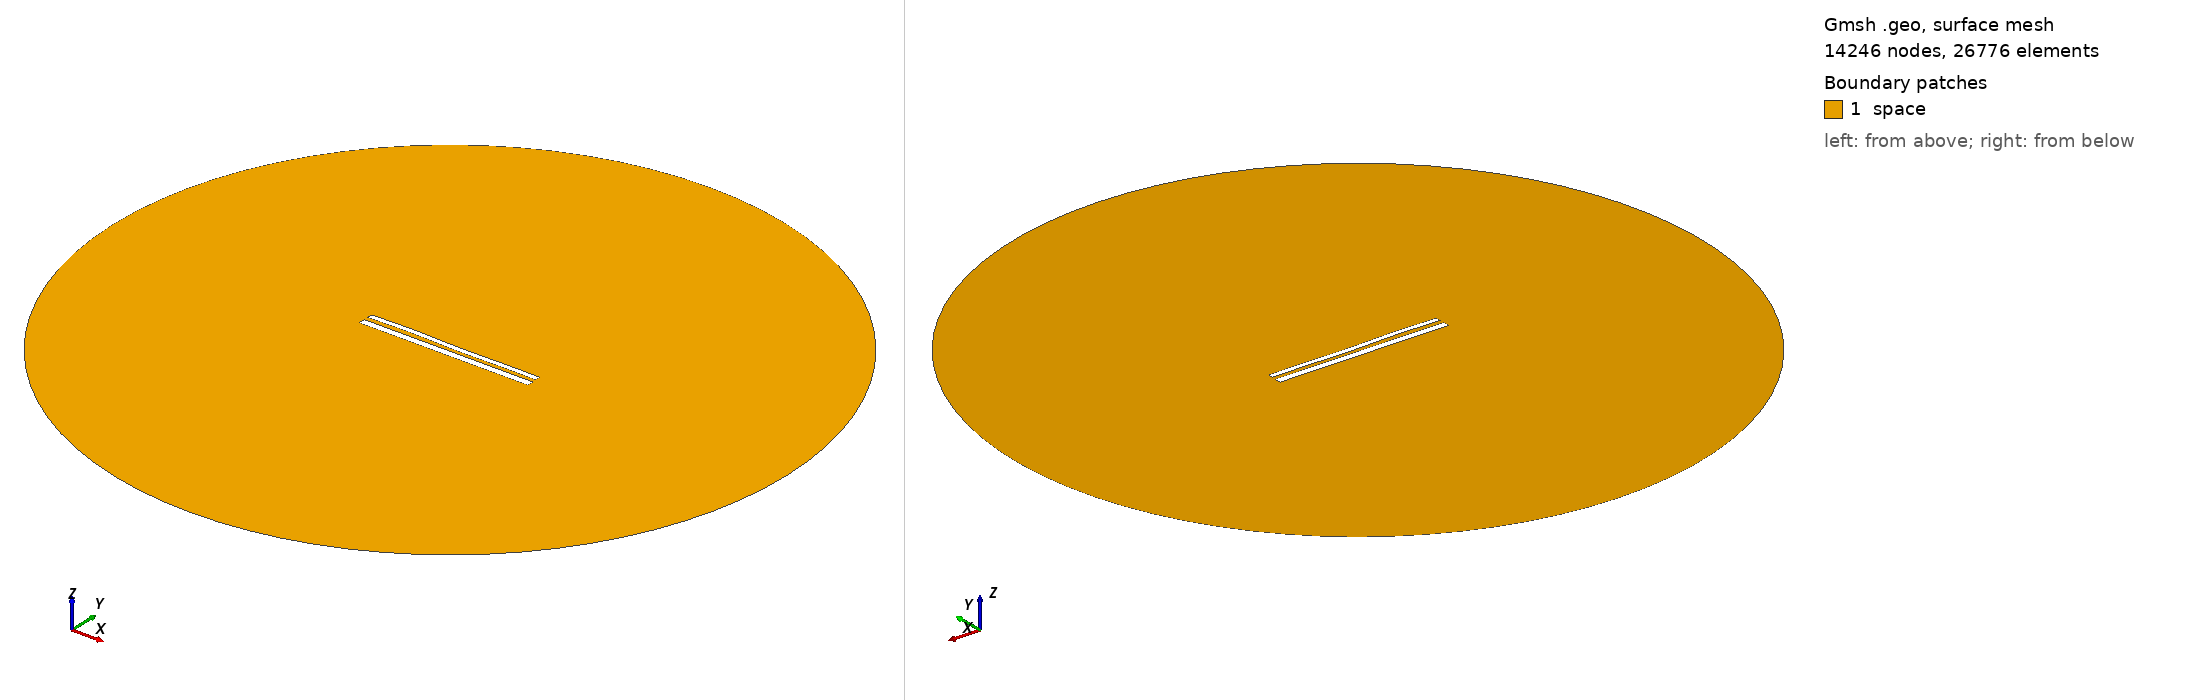

Gmsh geometry script, surface-meshed: 14246 nodes, 26776 surface elements. Boundary patches (legend numbers): 1 space. Left view from above one corner, right view from below the opposite corner. Legend entries are the model's physical surfaces. The drawing asked Gmsh for element sizes between 1% and 20% of the model's largest extent; the script's own settings can give other sizes.

=== 11950.geo (drawn) ===
//---------------------------------------
// Geometry kernel
//---------------------------------------

SetFactory("OpenCASCADE");



//---------------------------------------
// Parameters of the geometry
//---------------------------------------

// Overetch of the upper plate
overetch = 0.375;

// Distance between the plates
distance = 2.5;

// Discretization over the x axis (for the deformation)
nx = 50; 

// Length of the plate
L = 100 - overetch; 

// Number of modes
n = 4; 

// 1st mode coefficient
coeff(1) = -0.15;
beta(1) = 0.596864 * 3.1415926535 / L;

// 2nd mode coefficient
coeff(2) = 0.0;
beta(2) = 1.49418 * 3.1415926535 / L;

// 3rd mode coefficient
coeff(3) = 0.15;
beta(3) = 2.50025 * 3.1415926535 / L;

// 4th mode coefficient
coeff(4) = 0.15;
beta(4) = 3.49999 * 3.1415926535 / L;



//---------------------------------------
// Upper plate (deformed rectangle)
//---------------------------------------

// Coordiantes of the upper plate
xmin = -50;
xmax = 50 - overetch;

// Height of the upper plate
yheight = 4 - 2 * overetch;

// Indexes of the points
UpperID[] = {};
LowerID[] = {};
LeftID[] = {};
RightID[] = {};

// Point index
p = 1;

// Horizontal edges
For i In {1:nx}
    x = xmin + (i-1)*(xmax - xmin)/(nx-1);

    y_bottom = distance / 2 + overetch;
    For j In {1:n}
        C = (Cosh(beta(j)*L) + Cos(beta(j)*L)) / (Sinh(beta(j)*L) + Sin(beta(j)*L));
        y_bottom  = y_bottom + coeff(j) * (Cosh(beta(j)*(x+50)) - Cos(beta(j)*(x+50)) - C * (Sinh(beta(j)*(x+50)) - Sin(beta(j)*(x+50))));
    EndFor

    y_top = y_bottom + yheight;

    Point(p) = {x, y_top, 0, 1.0};
    UpperID[i] = p;
    p = p + 1;

    Point(p) = {x, y_bottom, 0, 1.0};
    LowerID[i] = p;
    p = p + 1;
EndFor

// Create point lists
UpperPts[] = {}; LowerPts[] = {};
For i In {1:nx}
  UpperPts[] += {UpperID[i]};
  LowerPts[] += {LowerID[i]};
EndFor

// Build splines
Spline(1) = {UpperPts[]};
Spline(2) = {LowerPts[]};
Line(3) = {LowerPts[nx-1], UpperPts[nx-1]};
Line(4) = {LowerPts[0], UpperPts[0]};

// Build the plane surface
Curve Loop(1) = {2, 3, -1, -4};
Plane Surface(1) = {1};



//---------------------------------------
// Lower plate (rectangle)
//---------------------------------------

// Vertices
Point(1001) = {-50, -1, 0, 1.0};
Point(1002) = { 50, -1, 0, 1.0};
Point(1003) = { 50,  -5, 0, 1.0};
Point(1004) = {-50,  -5, 0, 1.0};

// Edges
Line(5) = {1001, 1002};
Line(6) = {1002, 1003};
Line(7) = {1003, 1004};
Line(8) = {1004, 1001};

// Plane surface
Line Loop(2) = {5, 6, 7, 8};
Plane Surface(2) = {2}; 



//---------------------------------------
// Outer (fictious) boundary
//---------------------------------------

// Points
Point(1005) = {0, 0, 0};       // Center
Point(1006) = {200, 0, 0};     // Start point
Point(1007) = {0, 200, 0};     // 90 degrees
Point(1008) = {-200, 0, 0};    // 180 degrees
Point(1009) = {0, -200, 0};    // 270 degrees

// Circle arcs (each needs start, center, end)
Circle(9) = {1006, 1005, 1007};
Circle(10) = {1007, 1005, 1008};
Circle(11) = {1008, 1005, 1009};
Circle(12) = {1009, 1005, 1006};

// Plane surface for the entire domain
Curve Loop(3) = {9, 10, 11, 12};
Surface(3) = {3};

// Subtract the plates from the whole domain to obtain the actual domain where we want to solve the equations
BooleanDifference{ Surface{3}; Delete; }{ Surface{1}; Surface{2}; Delete; }




//---------------------------------------
// Transfinite Lines/Curves
//---------------------------------------

// Set the number of points on the boundaries
r = 7;

// Plates
Transfinite Curve {1, 2} = 50*r Using Progression 1;
Transfinite Curve {3, 4} = 2*r Using Progression 1;
Transfinite Line {5, 7} = 50*r Using Progression 1;
Transfinite Line {6, 8} = 2*r Using Progression 1;

// Outer boundary
Transfinite Line {9, 10, 11, 12} = 20 Using Progression 1;



//---------------------------------------
// Physical groups
//---------------------------------------                

// Physical curves (boundaries)
Physical Line("force_segment", 10) = {2};
Physical Line("upper_plate", 11) = {1, 3, 4};
Physical Line("lower_plate", 12) = {5, 6, 7, 8};
Physical Line("boundary", 20) = {9, 10, 11, 12};

// Physical Surfaces
Physical Surface("space", 30) = {3};



//---------------------------------------
// 6. Generate the Mesh
//---------------------------------------

// 2D mesh generation
Mesh 2;
